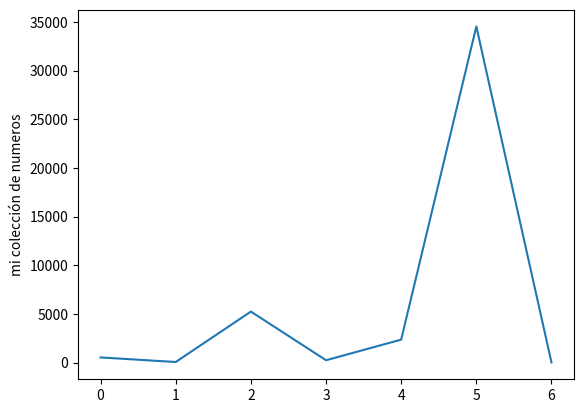

Write the Python code that produced this figure.
#pip install matplotlib
import matplotlib.pyplot as grafica
lista = [523,53,5235,235,2352,34523,5]
grafica.plot(lista)
grafica.ylabel("mi colección de numeros")
grafica.show()


